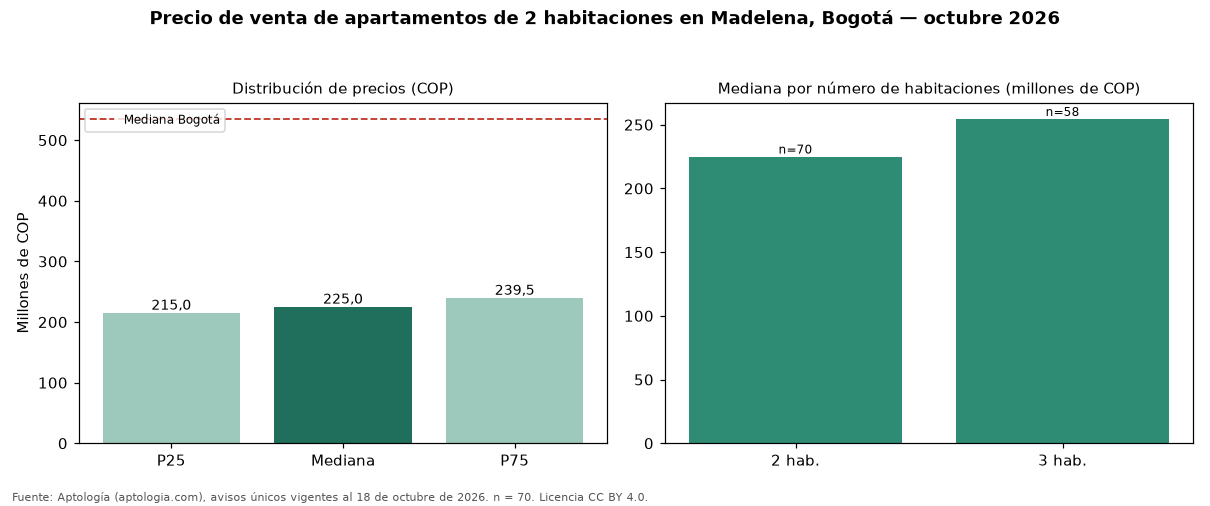

The data file committed next to this chart (first rows):
seccion, metrica, valor_cop, n
precio, p25, 215000000, 70
precio, mediana, 225000000, 70
precio, p75, 239500000, 70
cop_por_m2, p25, 5046288, 70
cop_por_m2, mediana, 5468407, 70
cop_por_m2, p75, 5967262, 70
area, area_mediana_m2, 41.0, 70
habitaciones, 1, 202000000, 3
habitaciones, 2, 225000000, 70
habitaciones, 3, 254500000, 58
administracion, mediana, 140000, 48
estrato, moda, 3, 
parqueadero, porcentaje_con_parqueadero, 10.0, 70
ciudad, mediana_ciudad, 535000000, 7961
ciudad, mediana_cop_por_m2_ciudad, 7500000, 7961
